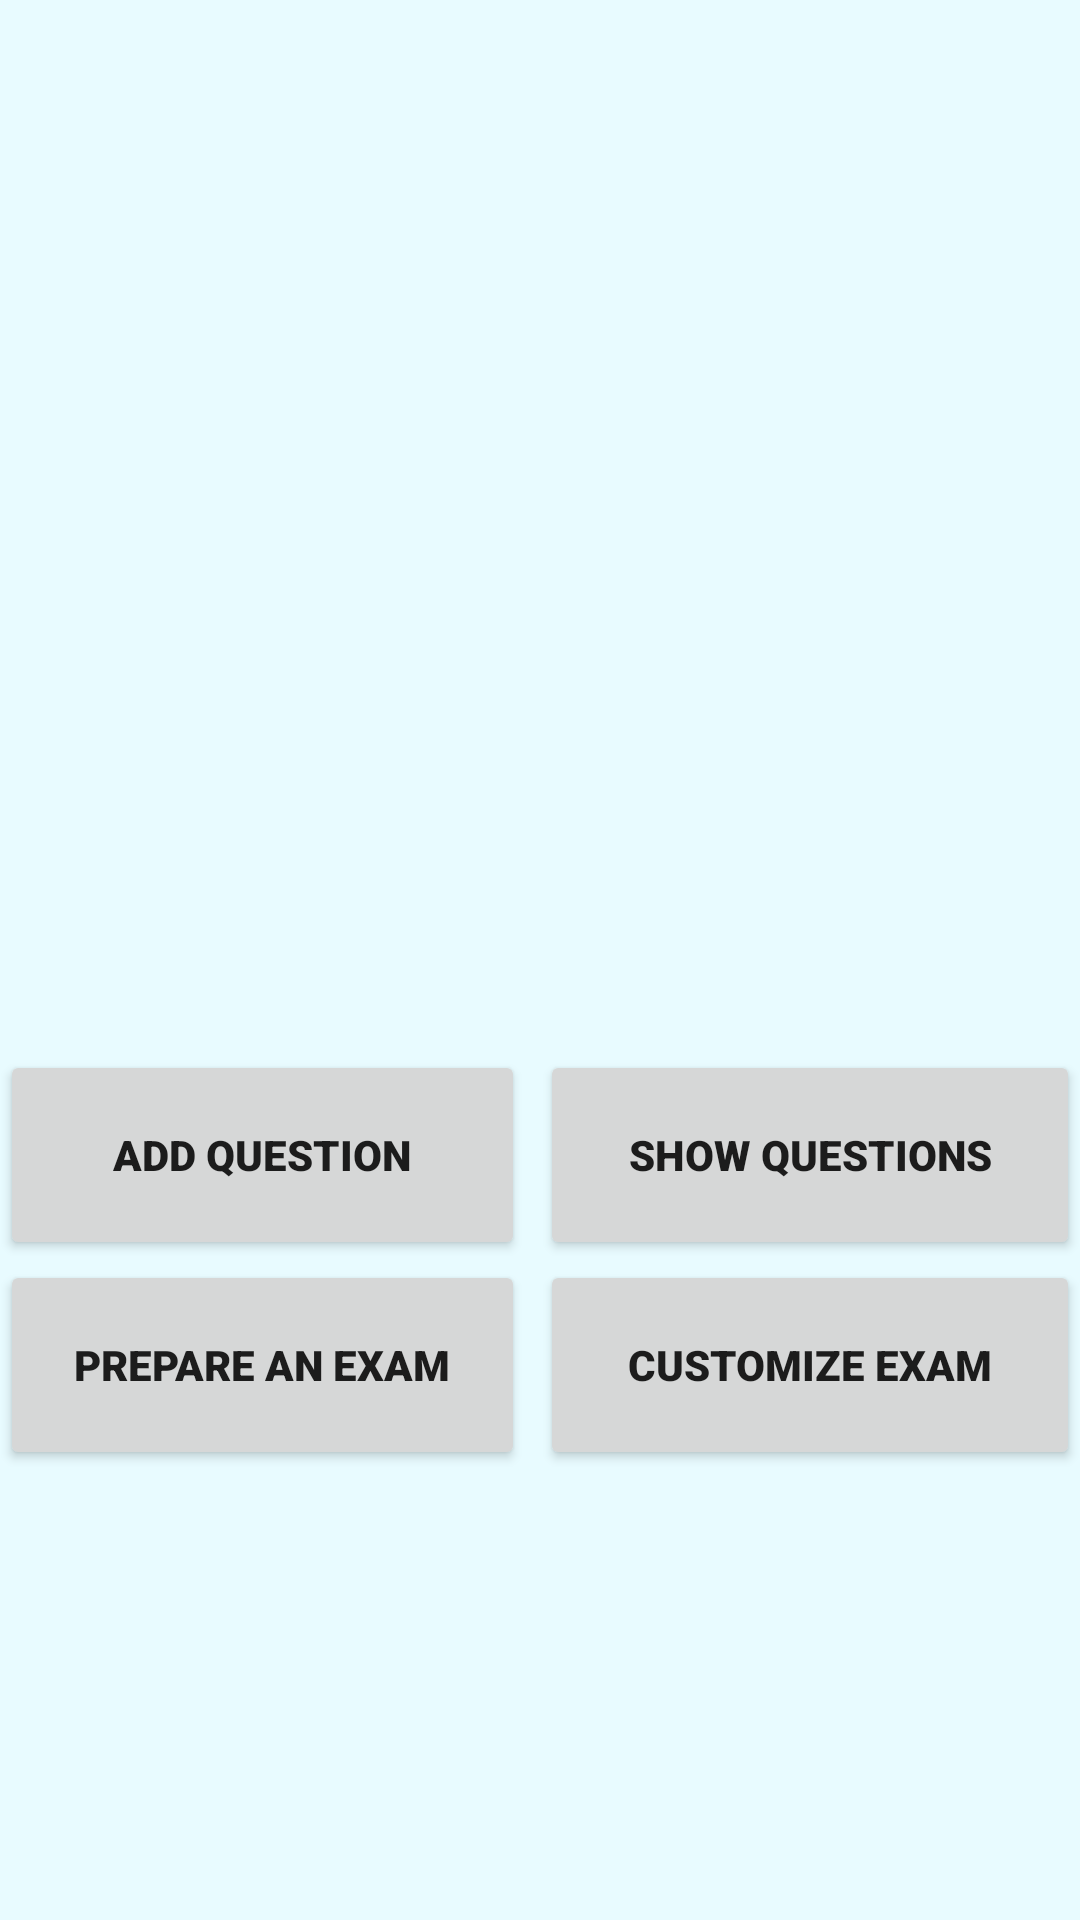

Here is an Android app screen rendered from its layout file. Give the layout XML and the strings, colors and styles it references.
<!-- AndroidManifest.xml: application theme Theme.OnurAydemir -->
<!-- res/layout/activity_menu.xml -->
<?xml version="1.0" encoding="utf-8"?>
<LinearLayout xmlns:android="http://schemas.android.com/apk/res/android"
    xmlns:app="http://schemas.android.com/apk/res-auto"
    xmlns:tools="http://schemas.android.com/tools"
    android:layout_width="match_parent"
    android:layout_height="match_parent"
    android:orientation="vertical"
    android:gravity="center"
    android:layout_margin="10dp"
    tools:context=".MenuActivity">


    <ImageView
        android:id="@+id/menuProfileImage"
        android:layout_width="match_parent"
        android:layout_height="200dip" />

    <LinearLayout
        android:layout_width="match_parent"
        android:layout_height="wrap_content"
        android:orientation="horizontal">

        <Button
            android:id="@+id/menuButtonAddQuestion"
            android:layout_width="match_parent"
            android:layout_height="70dp"
            android:layout_marginRight="5dp"
            android:layout_weight="1"
            android:text="Add Questıon" />

        <Button
            android:id="@+id/menuButtonShowQuestions"
            android:layout_width="match_parent"
            android:layout_height="70dp"
            android:layout_weight="1"
            android:text="Show Questıons" />
    </LinearLayout>

    <LinearLayout
        android:layout_width="match_parent"
        android:layout_height="wrap_content"
        android:orientation="horizontal">

        <Button
            android:id="@+id/menuButtonPrepareAnExam"
            android:layout_width="match_parent"
            android:layout_height="70dp"
            android:layout_marginRight="5dp"
            android:layout_weight="1"
            android:text="Prepare An Exam" />

        <Button
            android:id="@+id/menuButtonExamSettings"
            android:layout_width="match_parent"
            android:layout_height="70dp"
            android:layout_weight="1"
            android:text="Customıze Exam" />
    </LinearLayout>

</LinearLayout>
<!-- resources referenced by this layout -->
<resources>
  <style name="Theme.OnurAydemir" parent="Theme.MaterialComponents.Light">
          
          <item name="colorPrimary">@color/buttons</item>
          <item name="colorPrimaryVariant">@color/purple_700</item>
          <item name="colorOnPrimary">@color/buttonTextColor</item>
          
          <item name="colorSecondary">@color/teal_200</item>
          <item name="colorSecondaryVariant">@color/teal_700</item>
          <item name="colorOnSecondary">@color/black</item>
          
          <item name="android:statusBarColor" tools:targetApi="l">?attr/colorPrimaryVariant</item>
          <item name="android:background">@color/bg</item>
          <item name="fontFamily">"sans-serif-black"</item>
          
      </style>
  <color name="buttons">#176a78</color>
  <color name="purple_700">#FF3700B3</color>
  <color name="buttonTextColor">#A8E6CE</color>
  <color name="teal_200">#FF03DAC5</color>
  <color name="teal_700">#FF018786</color>
  <color name="black">#FF000000</color>
  <color name="bg">#e8fbff</color>
</resources>
